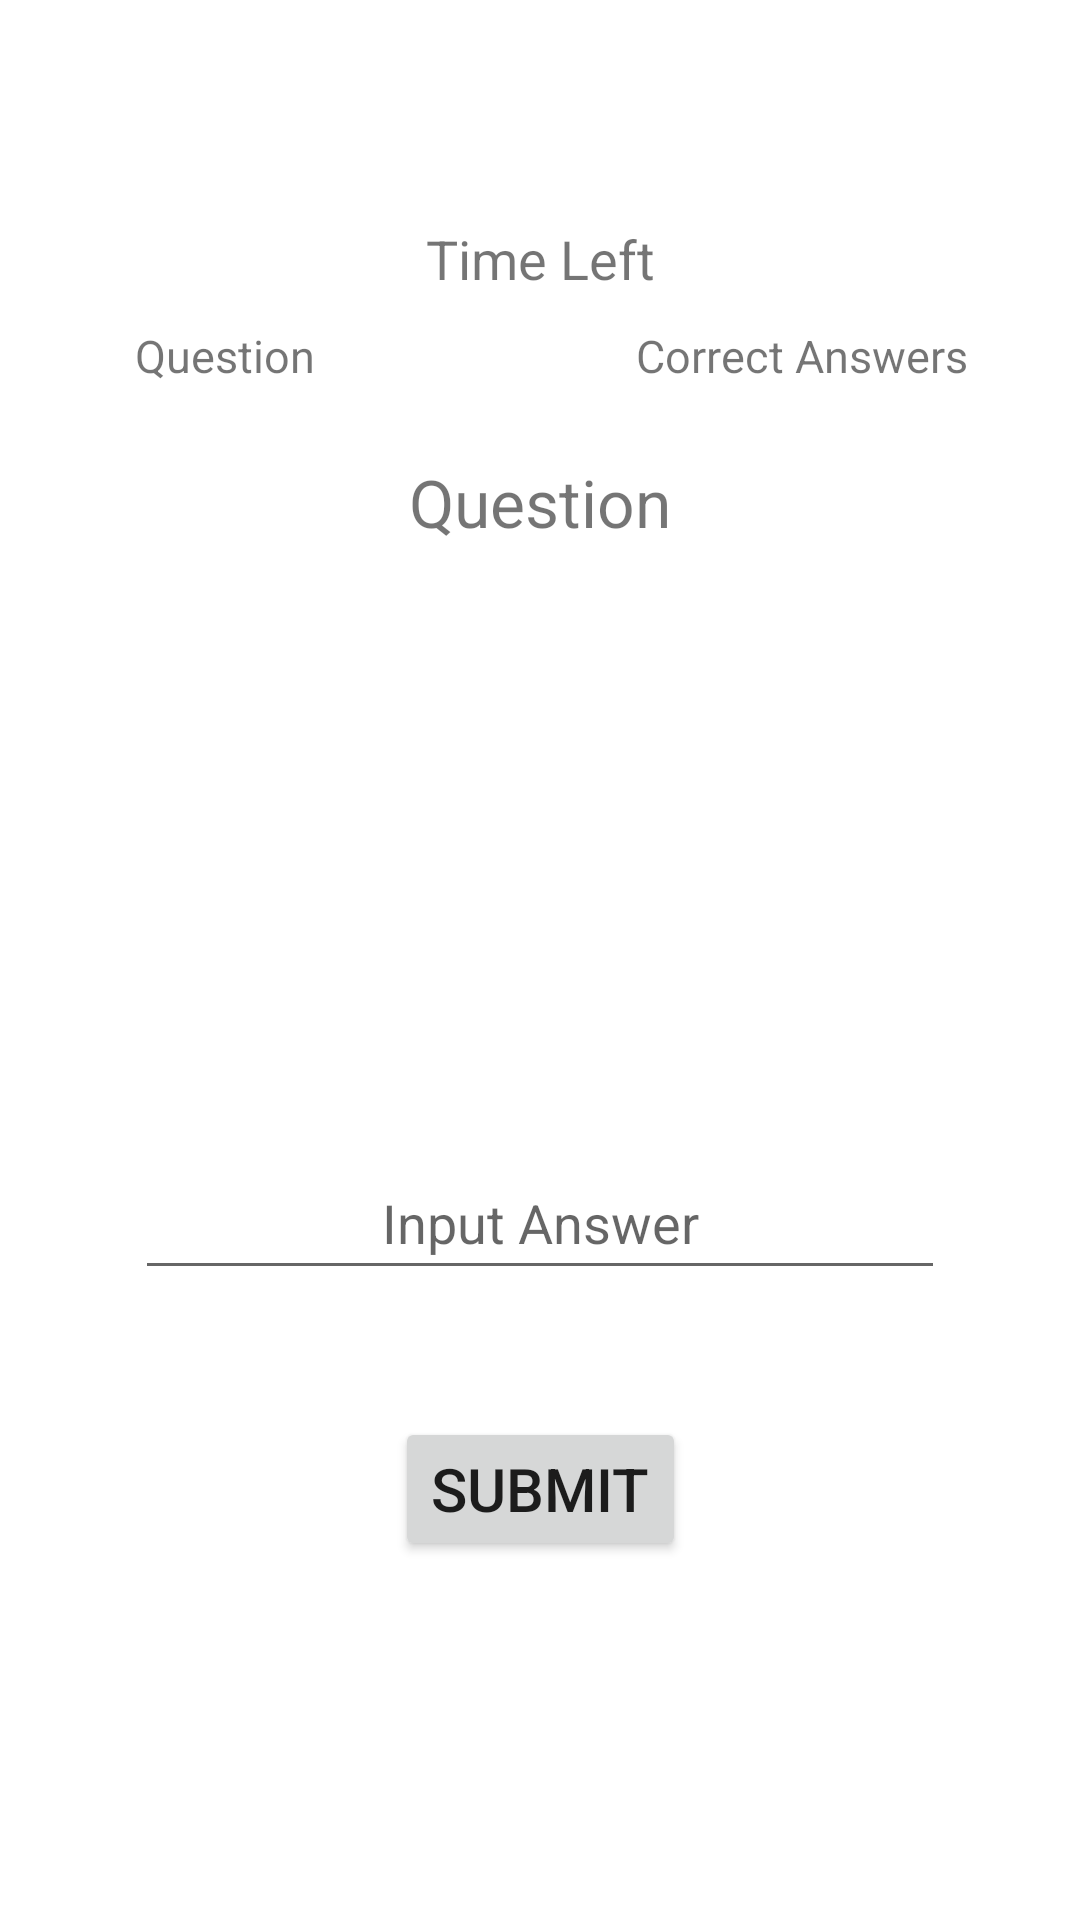

Reconstruct the res/layout file that produces this screen, plus the resources it refers to.
<!-- AndroidManifest.xml: application theme Theme.StudyPlus -->
<!-- res/layout/quiz_game.xml -->
<?xml version="1.0" encoding="utf-8"?>
<androidx.constraintlayout.widget.ConstraintLayout xmlns:android="http://schemas.android.com/apk/res/android"
    xmlns:app="http://schemas.android.com/apk/res-auto"
    xmlns:tools="http://schemas.android.com/tools"
    android:layout_width="match_parent"
    android:layout_height="match_parent"
    android:background="@color/cardview_dark_background"
    tools:context=".presentation.quiz_game.QuizGame">

    <View
        android:id="@+id/card"
        android:layout_width="0dp"
        android:layout_height="match_parent"
        android:layout_weight="1"
        android:background="@color/white"
        app:layout_constraintBottom_toBottomOf="parent"
        app:layout_constraintEnd_toEndOf="parent"
        app:layout_constraintHorizontal_bias="1.0"
        app:layout_constraintStart_toStartOf="parent"
        app:layout_constraintTop_toTopOf="parent"
        app:layout_constraintVertical_bias="1.0" />

    <TextView
        android:id="@+id/cue_card"
        android:layout_width="0dp"
        android:layout_height="wrap_content"
        android:layout_weight="1"
        android:text="Question"
        android:textAlignment="center"
        android:textSize="22sp"
        app:flow_horizontalGap="8sp"
        app:flow_verticalGap="4sp"
        app:flow_wrapMode="aligned"
        app:layout_constraintBottom_toBottomOf="@+id/card"
        app:layout_constraintEnd_toEndOf="@+id/card"
        app:layout_constraintHorizontal_bias="0.0"
        app:layout_constraintStart_toStartOf="@+id/card"
        app:layout_constraintTop_toTopOf="@+id/card"
        app:layout_constraintVertical_bias="0.25" />

    <TextView
        android:id="@+id/total_correct"
        android:text="Correct Answers"
        android:layout_width="wrap_content"
        android:layout_height="wrap_content"
        android:layout_weight="1"
        android:textSize="15sp"
        app:layout_constraintBottom_toBottomOf="@+id/card"
        app:layout_constraintEnd_toEndOf="@+id/card"
        app:layout_constraintHorizontal_bias="0.85"
        app:layout_constraintStart_toStartOf="@+id/card"
        app:layout_constraintTop_toTopOf="@+id/card"
        app:layout_constraintVertical_bias="0.175" />

    <TextView
        android:id="@+id/total_question"
        android:text="Question"
        android:layout_width="wrap_content"
        android:layout_height="wrap_content"
        android:layout_weight="1"
        android:textSize="15sp"
        app:layout_constraintBottom_toBottomOf="@+id/card"
        app:layout_constraintEnd_toEndOf="@+id/card"
        app:layout_constraintHorizontal_bias="0.15"
        app:layout_constraintStart_toStartOf="@+id/card"
        app:layout_constraintTop_toTopOf="@+id/card"
        app:layout_constraintVertical_bias="0.175" />

    <EditText
        android:id="@+id/input_answer"
        android:layout_width="0dp"
        android:layout_height="wrap_content"
        android:layout_marginStart="45dp"
        android:layout_marginTop="200dp"
        android:layout_marginEnd="45dp"
        android:layout_weight="1"
        android:ems="10"
        android:hint="@string/input_answer"
        android:importantForAutofill="no"
        android:inputType="text"
        android:textAlignment="center"
        android:minHeight="48dp"
        app:layout_constraintEnd_toEndOf="parent"
        app:layout_constraintStart_toStartOf="parent"
        app:layout_constraintTop_toBottomOf="@+id/cue_card"
        tools:ignore="VisualLintTextFieldSize" />

    <Button
        android:id="@+id/submit_btn"
        android:layout_width="wrap_content"
        android:layout_height="wrap_content"
        android:layout_gravity="start"
        android:layout_weight="1"
        android:layout_marginStart="50dp"
        android:layout_marginTop="25dp"
        android:layout_marginEnd="50dp"
        android:layout_marginBottom="50dp"
        android:text="@string/button_submit"
        android:textSize="20sp"
        app:layout_constraintBottom_toBottomOf="parent"
        app:layout_constraintEnd_toEndOf="parent"
        app:layout_constraintStart_toStartOf="parent"
        app:layout_constraintTop_toBottomOf="@+id/input_answer"
        app:layout_constraintVertical_bias="0.2" />

    <TextView
        android:id="@+id/quiz_timer"
        android:layout_width="0dp"
        android:layout_height="wrap_content"
        android:layout_weight="1"
        android:text="Time Left"
        android:textAlignment="center"
        android:textSize="18sp"
        app:flow_horizontalGap="8sp"
        app:flow_verticalGap="4sp"
        app:flow_wrapMode="aligned"
        app:layout_constraintBottom_toBottomOf="@+id/card"
        app:layout_constraintEnd_toEndOf="@+id/card"
        app:layout_constraintHorizontal_bias="0.0"
        app:layout_constraintStart_toStartOf="@+id/card"
        app:layout_constraintTop_toTopOf="@+id/card"
        app:layout_constraintVertical_bias="0.12" />


</androidx.constraintlayout.widget.ConstraintLayout>
<!-- resources referenced by this layout -->
<resources>
  <color name="white">#FFFFFFFF</color>
  <string name="button_submit">Submit</string>
  <string name="input_answer">Input Answer</string>
  <style name="Theme.StudyPlus" parent="Theme.MaterialComponents.DayNight.DarkActionBar">
          
          <item name="colorPrimary">@color/purple_500</item>
          <item name="colorPrimaryVariant">@color/purple_700</item>
          <item name="colorOnPrimary">@color/white</item>
          
          <item name="colorSecondary">@color/teal_200</item>
          <item name="colorSecondaryVariant">@color/teal_700</item>
          <item name="colorOnSecondary">@color/black</item>
          
          <item name="android:statusBarColor">?attr/colorPrimaryVariant</item>
          
      </style>
  <color name="purple_500">#FF6200EE</color>
  <color name="purple_700">#FF3700B3</color>
  <color name="teal_200">#FF03DAC5</color>
  <color name="teal_700">#FF018786</color>
  <color name="black">#FF000000</color>
</resources>
